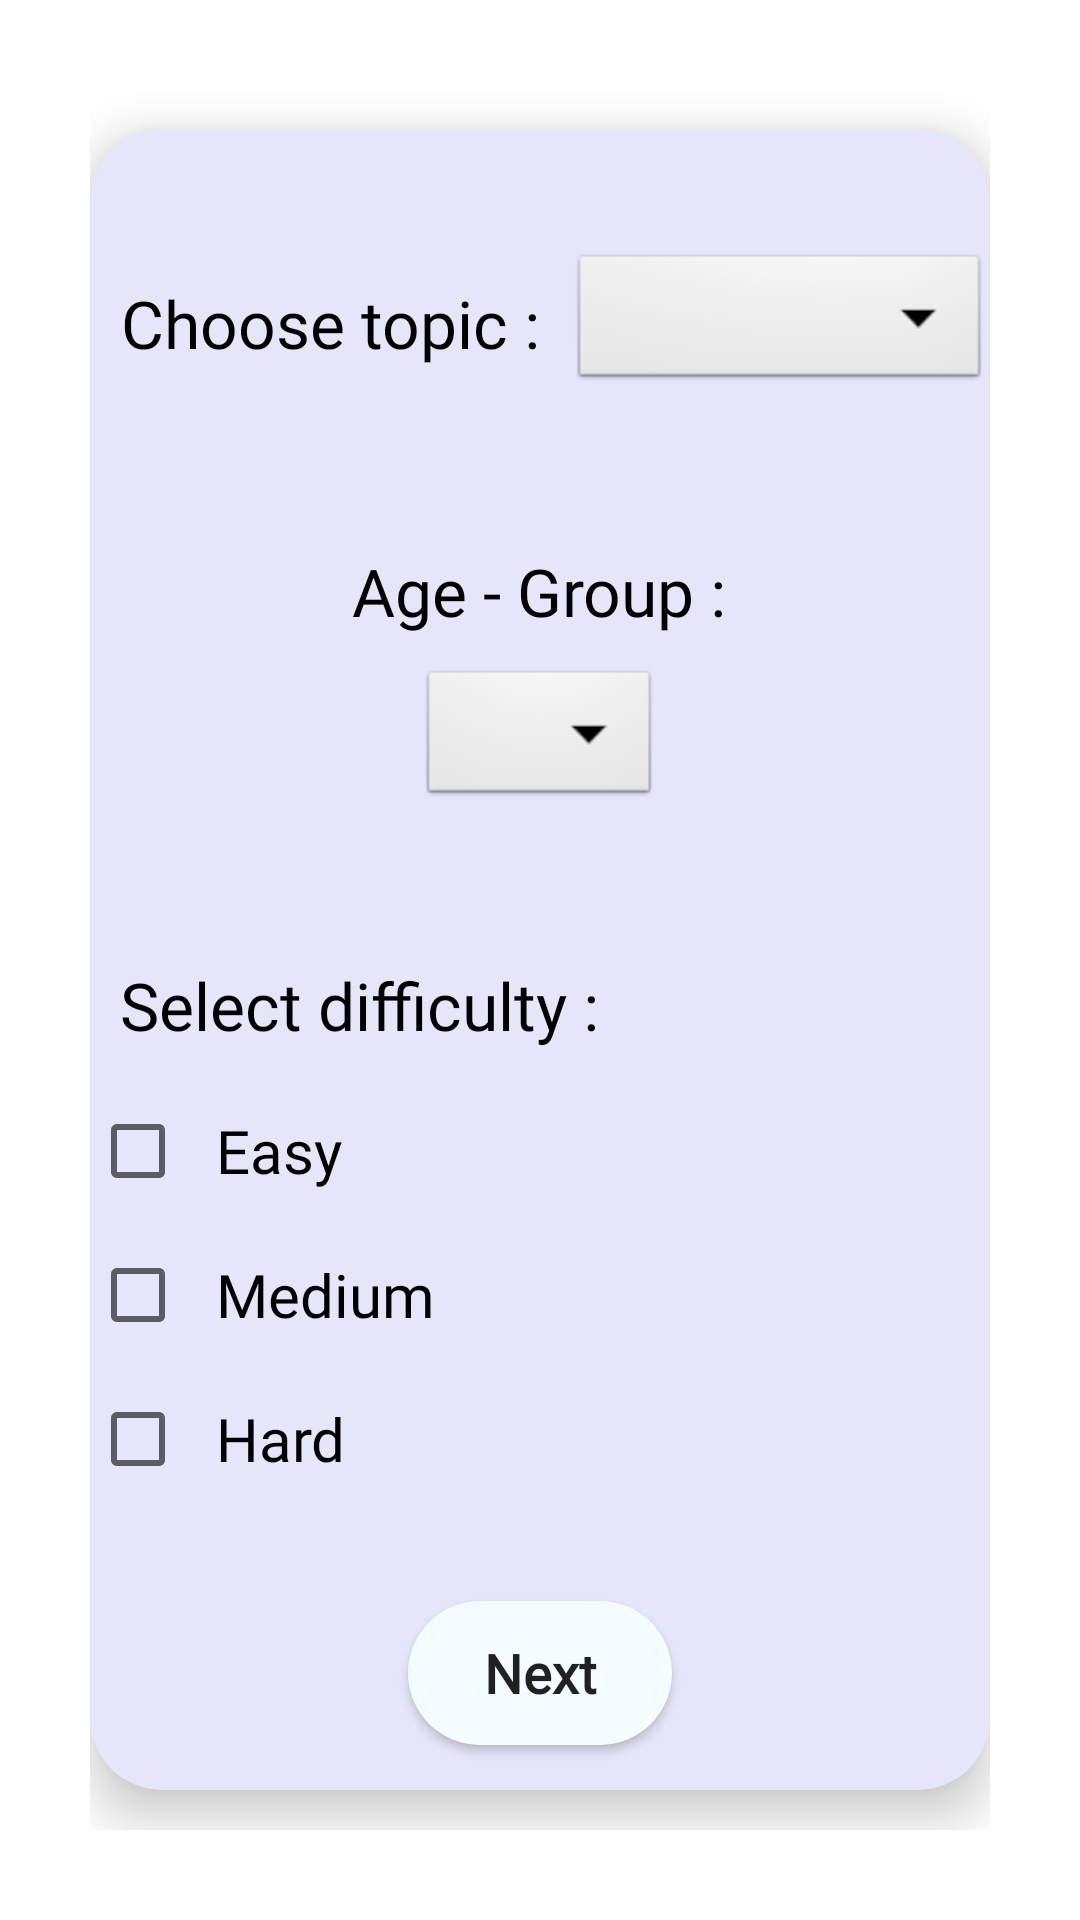

Layout XML and referenced resources for this Android screen:
<!-- AndroidManifest.xml: application theme Theme.Integration -->
<!-- res/layout/activity_selection.xml -->
<?xml version="1.0" encoding="utf-8"?>
<ScrollView xmlns:android="http://schemas.android.com/apk/res/android"
    xmlns:app="http://schemas.android.com/apk/res-auto"
    xmlns:tools="http://schemas.android.com/tools"
    android:layout_width="match_parent"
    android:layout_height="match_parent"
    tools:context=".selection"
    android:padding="30dp">

    <androidx.cardview.widget.CardView
        android:layout_width="match_parent"
        android:layout_height="wrap_content"
        android:paddingStart="10dp"
        android:layout_gravity="center_vertical"
        app:cardCornerRadius="24dp"
        app:cardElevation="10dp"
        android:backgroundTint="#e6e6fa">

        <LinearLayout
            android:layout_width="match_parent"
            android:layout_height="wrap_content"
            android:orientation="vertical">

            <LinearLayout
                android:layout_width="match_parent"
                android:layout_height="wrap_content"
                android:layout_marginTop="40dp"
                android:orientation="horizontal">

                <TextView
                    android:layout_width="wrap_content"
                    android:layout_height="wrap_content"
                    android:layout_gravity="center_horizontal"
                    android:fontFamily="@font/headline"
                    android:padding="10dp"
                    android:text="Choose topic :"
                    android:textAlignment="center"
                    android:textColor="#000000"
                    android:textSize="22sp" />

                <Spinner
                    android:id="@+id/spinner_1"
                    android:layout_width="match_parent"
                    android:layout_height="wrap_content"
                    android:layout_gravity="center_horizontal"
                    android:popupBackground="#f5fcff"
                    android:background="@android:drawable/btn_dropdown"
                    android:textAlignment="center" />

            </LinearLayout>

            <LinearLayout
                android:layout_width="match_parent"
                android:layout_height="wrap_content"
                android:layout_marginTop="40dp"
                android:orientation="vertical">

                <TextView
                    android:layout_width="wrap_content"
                    android:layout_height="wrap_content"
                    android:layout_gravity="center_horizontal"
                    android:fontFamily="@font/headline"
                    android:padding="10dp"
                    android:text="Age - Group :"
                    android:textAlignment="center"
                    android:textColor="#000000"
                    android:textSize="22sp" />

                <Spinner
                    android:id="@+id/spinner_2"
                    android:layout_width="wrap_content"
                    android:layout_height="wrap_content"
                    android:paddingStart="20dp"
                    android:paddingEnd="20dp"
                    android:layout_gravity="center_horizontal"
                    android:popupBackground="#e6e6fa"
                    android:spinnerMode="dialog"
                    android:background="@android:drawable/btn_dropdown"
                    android:textAlignment="center" />

            </LinearLayout>

            <LinearLayout
                android:layout_width="match_parent"
                android:layout_height="wrap_content"
                android:orientation="vertical"
                android:layout_marginTop="40dp">

                <TextView
                    android:layout_width="wrap_content"
                    android:layout_height="wrap_content"
                    android:fontFamily="@font/headline"
                    android:padding="10dp"
                    android:textAlignment="center"
                    android:text="Select difficulty :"
                    android:textColor="#000000"
                    android:textSize="22sp" />

                <CheckBox
                    android:layout_width="wrap_content"
                    android:layout_height="wrap_content"
                    android:text="Easy"
                    android:textSize="20sp"
                    android:textColor="#000000"
                    android:fontFamily="@font/headline"
                    android:padding="10dp"
                    android:id="@+id/easy"/>

                <CheckBox
                    android:layout_width="wrap_content"
                    android:layout_height="wrap_content"
                    android:text="Medium"
                    android:textSize="20sp"
                    android:textColor="#000000"
                    android:fontFamily="@font/headline"
                    android:padding="10dp"
                    android:id="@+id/medium"/>

                <CheckBox
                    android:layout_width="wrap_content"
                    android:layout_height="wrap_content"
                    android:text="Hard"
                    android:textSize="20sp"
                    android:textColor="#000000"
                    android:fontFamily="@font/headline"
                    android:padding="10dp"
                    android:id="@+id/hard"/>


            </LinearLayout>

            <androidx.appcompat.widget.AppCompatButton
                android:layout_width="wrap_content"
                android:layout_height="wrap_content"
                android:id="@+id/next"
                android:layout_gravity="center_horizontal"
                android:layout_marginTop="30dp"
                android:layout_marginBottom="15dp"
                android:background="@drawable/round"
                android:backgroundTint="#f5fcff"
                android:elevation="10dp"
                android:text="Next"
                android:textSize="18sp"
                android:fontFamily="@font/headline"
                android:textStyle="bold"
                android:textAllCaps="false"/>

        </LinearLayout>

    </androidx.cardview.widget.CardView>




</ScrollView>
<!-- resources referenced by this layout -->
<resources>
  <!-- drawable round (drawable) -->
  <?xml version="1.0" encoding="utf-8"?>
  <shape xmlns:android="http://schemas.android.com/apk/res/android">
      android:shape="rectangle">
      <solid android:color="#ffdf00" />
      <corners android:radius="25dp" />
  
  
  </shape>
  <style name="Theme.Integration" parent="Theme.MaterialComponents.DayNight.NoActionBar">
          
          <item name="colorPrimary">#000000</item>
          <item name="colorPrimaryVariant">@color/teal_200</item>
          <item name="colorOnPrimary">@color/white</item>
          
          <item name="colorSecondary">@color/teal_200</item>
          <item name="colorSecondaryVariant">@color/teal_700</item>
          <item name="colorOnSecondary">@color/black</item>
          
          <item name="android:statusBarColor" tools:targetApi="l">?attr/colorPrimaryVariant</item>
          
      </style>
  <!-- not gathered from this repository: default colours our renderer supplied (Android Studio template values) -->
  <color name="teal_200">#FF03DAC5</color>
  <color name="teal_700">#FF018786</color>
  <color name="black">#FF000000</color>
  <color name="white">#FFFFFFFF</color>
</resources>
